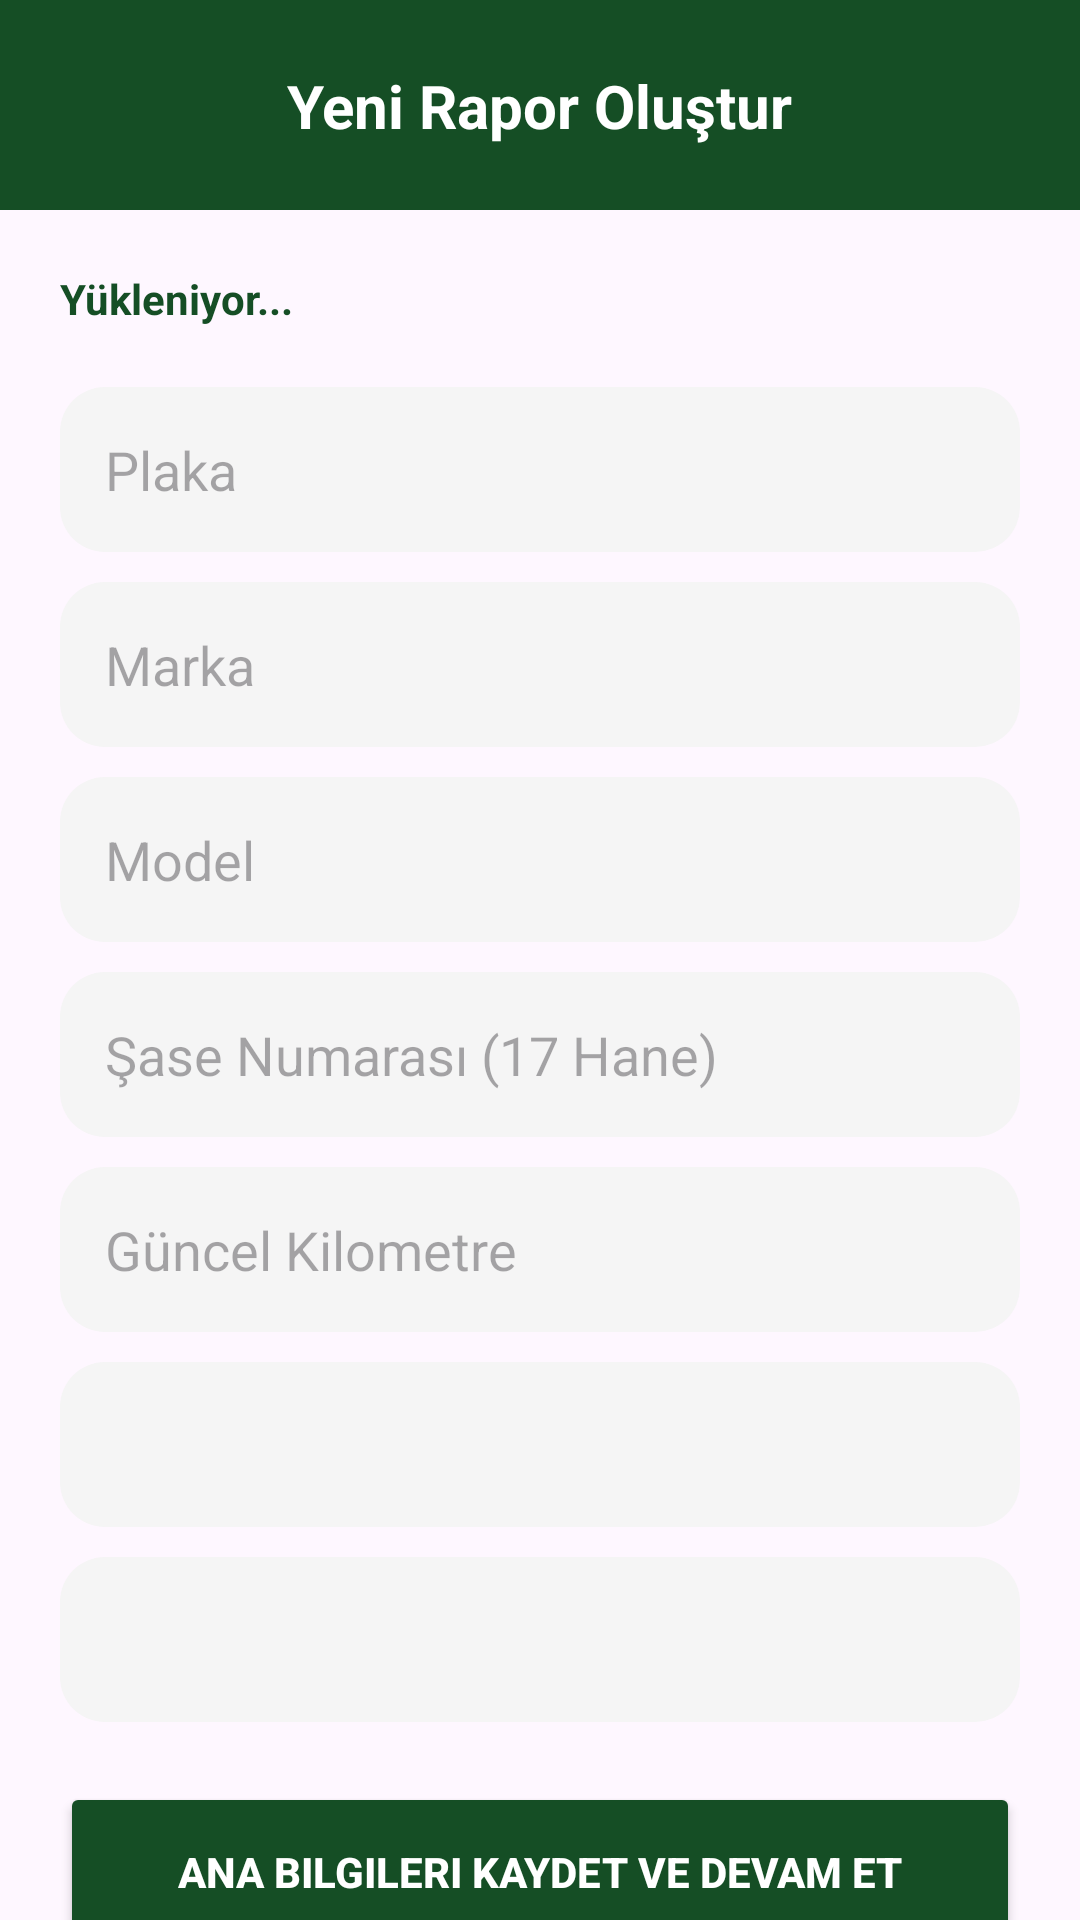

Layout XML and referenced resources for this Android screen:
<!-- AndroidManifest.xml: application theme Theme.OtoCheck -->
<!-- res/layout/fragment_rapor_olustur_ana_.xml -->
<?xml version="1.0" encoding="utf-8"?>
<androidx.constraintlayout.widget.ConstraintLayout xmlns:android="http://schemas.android.com/apk/res/android"
    xmlns:app="http://schemas.android.com/apk/res-auto"
    android:layout_width="match_parent"
    android:layout_height="match_parent"
    android:background="?android:attr/colorBackground">

    <androidx.constraintlayout.widget.ConstraintLayout
        android:id="@+id/topBar"
        android:layout_width="match_parent"
        android:layout_height="70dp"
        android:background="@color/ana_yesil"
        app:layout_constraintTop_toTopOf="parent">
        <TextView
            android:layout_width="wrap_content"
            android:layout_height="wrap_content"
            android:text="Yeni Rapor Oluştur"
            android:textColor="#FFFFFF"
            android:textSize="20sp"
            android:textStyle="bold"
            app:layout_constraintBottom_toBottomOf="parent"
            app:layout_constraintEnd_toEndOf="parent"
            app:layout_constraintStart_toStartOf="parent"
            app:layout_constraintTop_toTopOf="parent" />
    </androidx.constraintlayout.widget.ConstraintLayout>

    <androidx.core.widget.NestedScrollView
        android:layout_width="match_parent"
        android:layout_height="0dp"
        app:layout_constraintTop_toBottomOf="@id/topBar"
        app:layout_constraintBottom_toBottomOf="parent">

        <LinearLayout
            android:layout_width="match_parent"
            android:layout_height="wrap_content"
            android:orientation="vertical"
            android:padding="20dp">

            <TextView
                android:id="@+id/tvPaketBilgi"
                android:layout_width="match_parent"
                android:layout_height="wrap_content"
                android:text="Yükleniyor..."
                android:textColor="@color/ana_yesil"
                android:textStyle="bold"
                android:layout_marginBottom="20dp"/>

            <EditText
                android:id="@+id/etRaporPlaka"
                android:layout_width="match_parent"
                android:layout_height="55dp"
                android:hint="Plaka"
                android:enabled="false"
                android:background="@drawable/bg_modern_kutu"
                android:paddingHorizontal="15dp"
                android:layout_marginBottom="10dp"/>
            <EditText
                android:id="@+id/etRaporMarka"
                android:layout_width="match_parent"
                android:layout_height="55dp"
                android:hint="Marka"
                android:enabled="false"
                android:background="@drawable/bg_modern_kutu"
                android:paddingHorizontal="15dp"
                android:layout_marginBottom="10dp"/>
            <EditText
                android:id="@+id/etRaporModel"
                android:layout_width="match_parent"
                android:layout_height="55dp"
                android:hint="Model"
                android:enabled="false"
                android:background="@drawable/bg_modern_kutu"
                android:paddingHorizontal="15dp"
                android:layout_marginBottom="10dp"/>

            <EditText
                android:id="@+id/etRaporSase"
                android:layout_width="match_parent"
                android:layout_height="55dp"
                android:hint="Şase Numarası (17 Hane)"
                android:maxLength="17"
                android:background="@drawable/bg_modern_kutu"
                android:paddingHorizontal="15dp"
                android:layout_marginBottom="10dp"/>
            <EditText
                android:id="@+id/etRaporKilometre"
                android:layout_width="match_parent"
                android:layout_height="55dp"
                android:hint="Güncel Kilometre"
                android:inputType="number"
                android:background="@drawable/bg_modern_kutu"
                android:paddingHorizontal="15dp"
                android:layout_marginBottom="10dp"/>

            <Spinner
                android:id="@+id/spinnerYakit"
                android:layout_width="match_parent"
                android:layout_height="55dp"
                android:background="@drawable/bg_modern_kutu"
                android:layout_marginBottom="10dp"/>
            <Spinner
                android:id="@+id/spinnerVites"
                android:layout_width="match_parent"
                android:layout_height="55dp"
                android:background="@drawable/bg_modern_kutu"
                android:layout_marginBottom="20dp"/>

            <Button
                android:id="@+id/btnRaporAnaKaydet"
                android:layout_width="match_parent"
                android:layout_height="60dp"
                android:text="Ana Bilgileri Kaydet ve Devam Et"
                android:backgroundTint="@color/ana_yesil"
                android:textColor="#FFFFFF"
                android:textStyle="bold"
                app:cornerRadius="15dp"/>

        </LinearLayout>
    </androidx.core.widget.NestedScrollView>
</androidx.constraintlayout.widget.ConstraintLayout>
<!-- resources referenced by this layout -->
<resources>
  <color name="ana_yesil">#154E25</color>
  <!-- drawable bg_modern_kutu (drawable) -->
  <?xml version="1.0" encoding="utf-8"?>
  <shape xmlns:android="http://schemas.android.com/apk/res/android">
      <solid android:color="@color/kutu_arka_plan" />
      <corners android:radius="15dp" />
  </shape>
  <style name="Theme.OtoCheck" parent="Base.Theme.OtoCheck" />
  <color name="kutu_arka_plan">#F5F5F5</color>
  <style name="Base.Theme.OtoCheck" parent="Theme.Material3.DayNight.NoActionBar">
          
          
      </style>
</resources>
